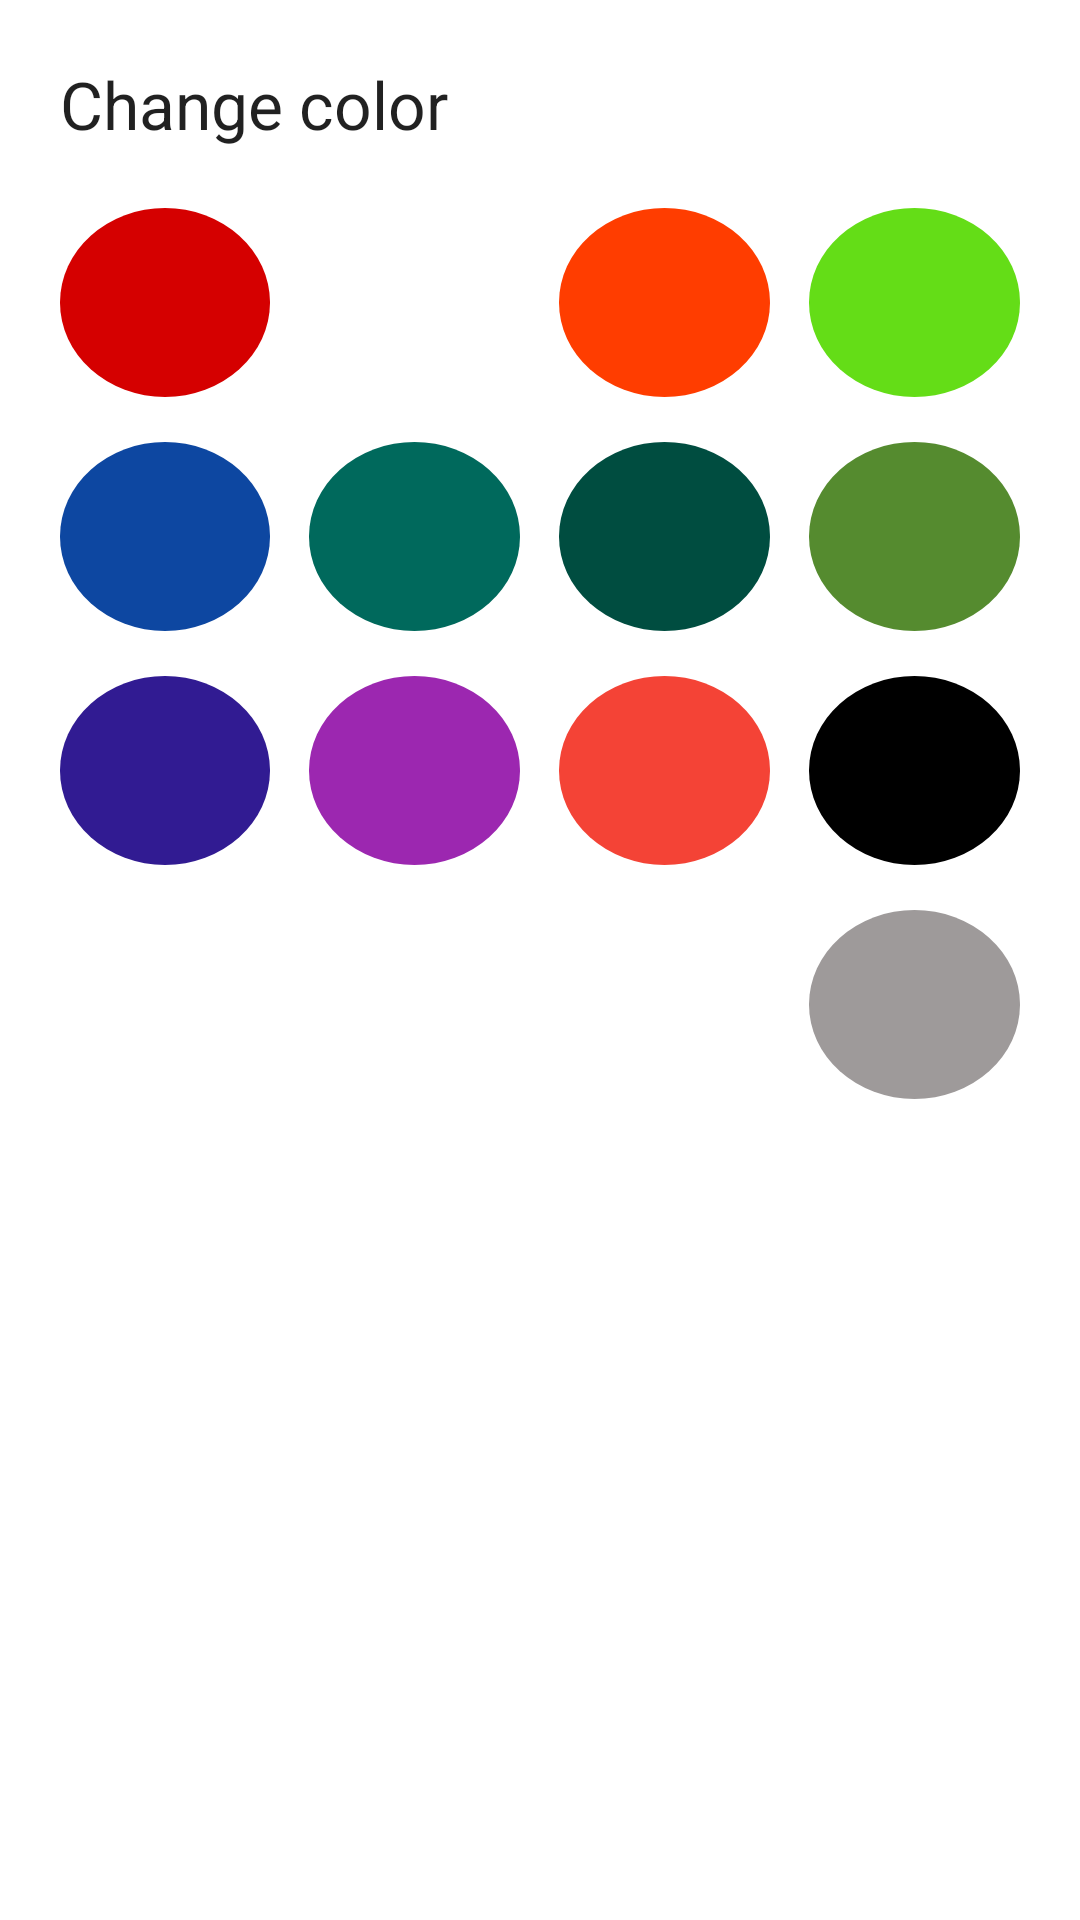

Write the Android layout XML for this screen, with the resource values it uses.
<!-- AndroidManifest.xml: application theme AppTheme -->
<!-- res/layout/color_selection.xml -->
<?xml version="1.0" encoding="utf-8"?>
<LinearLayout xmlns:android="http://schemas.android.com/apk/res/android"
    android:orientation="vertical" android:layout_width="match_parent"
    android:layout_height="wrap_content"
    android:background="#fff"
    android:padding="20dp">
    <TextView
        android:layout_marginBottom="20dp"
        android:text="Change color"
        style="?android:attr/textAppearanceLarge"
        android:layout_width="wrap_content"
        android:layout_height="wrap_content" />
    <LinearLayout
        android:orientation="vertical"
        android:layout_width="match_parent"
        android:layout_height="wrap_content">
     <LinearLayout
         android:layout_marginBottom="15dp"
        android:layout_weight="1"
        android:orientation="horizontal"
        android:layout_width="match_parent"
        android:layout_height="0dp">
         <ImageView
             android:scaleType="center"
             android:id="@+id/mau1"
             android:layout_marginRight="13dp"
             android:layout_weight="1"
             android:background="@drawable/circle"
             android:layout_width="0dp"
             android:layout_height="wrap_content" />
         <ImageView
             android:scaleType="center"
             android:id="@+id/mau2"
             android:layout_marginRight="13dp"
             android:layout_weight="1"
             android:background="@drawable/mau2"
             android:layout_width="0dp"
             android:layout_height="wrap_content" />
         <ImageView
             android:scaleType="center"
             android:id="@+id/mau3"
             android:layout_marginRight="13dp"
             android:layout_weight="1"
             android:background="@drawable/mau3"
             android:layout_width="0dp"
             android:layout_height="wrap_content" />
         <ImageView
             android:scaleType="center"
             android:id="@+id/mau4"
             android:layout_weight="1"
             android:background="@drawable/mau4"
             android:layout_width="0dp"
             android:layout_height="wrap_content" />


     </LinearLayout>
        <LinearLayout
            android:layout_marginBottom="15dp"
            android:layout_weight="1"
            android:orientation="horizontal"
            android:layout_width="match_parent"
            android:layout_height="0dp">

            <ImageView
                android:scaleType="center"
                android:id="@+id/mau5"
                android:layout_marginRight="13dp"
                android:layout_weight="1"
                android:background="@drawable/mau5"
                android:layout_width="0dp"
                android:layout_height="wrap_content" />

            <ImageView
                android:scaleType="center"
                android:id="@+id/mau6"
                android:layout_marginRight="13dp"
                android:layout_weight="1"
                android:background="@drawable/mau6"
                android:layout_width="0dp"
                android:layout_height="wrap_content" />

            <ImageView
                android:scaleType="center"
                android:id="@+id/mau7"
                android:layout_marginRight="13dp"
                android:layout_weight="1"
                android:background="@drawable/mau7"
                android:layout_width="0dp"
                android:layout_height="wrap_content" />
            <ImageView
                android:scaleType="center"
                android:id="@+id/mau8"
                android:layout_weight="1"
                android:background="@drawable/mau8"
                android:layout_width="0dp"
                android:layout_height="wrap_content" />


        </LinearLayout>
        <LinearLayout
            android:layout_marginBottom="15dp"
            android:layout_weight="1"
            android:orientation="horizontal"
            android:layout_width="match_parent"
            android:layout_height="0dp">
            <ImageView
                android:scaleType="center"
                android:id="@+id/mau9"
                android:layout_marginRight="13dp"
                android:layout_weight="1"
                android:background="@drawable/mau9"
                android:layout_width="0dp"
                android:layout_height="wrap_content" />
            <ImageView
                android:scaleType="center"
                android:id="@+id/mau10"
                android:layout_marginRight="13dp"
                android:layout_weight="1"
                android:background="@drawable/mau10"
                android:layout_width="0dp"
                android:layout_height="wrap_content" />
            <ImageView
                android:scaleType="center"
                android:id="@+id/mau11"
                android:layout_marginRight="13dp"
                android:layout_weight="1"
                android:background="@drawable/mau11"
                android:layout_width="0dp"
                android:layout_height="wrap_content" />
            <ImageView
                android:scaleType="center"
                android:id="@+id/mau12"
                android:layout_weight="1"
                android:background="@drawable/mau12"
                android:layout_width="0dp"
                android:layout_height="wrap_content" />


        </LinearLayout>
        <LinearLayout
            android:layout_marginBottom="15dp"
            android:layout_weight="1"
            android:orientation="horizontal"
            android:layout_width="match_parent"
            android:layout_height="0dp">
            <ImageView
                android:scaleType="center"
                android:layout_marginRight="13dp"
                android:layout_weight="1"
                android:background="@drawable/trang"
                android:layout_width="0dp"
                android:layout_height="wrap_content" />
            <ImageView

                android:scaleType="center"
                android:layout_marginRight="13dp"
                android:layout_weight="1"
                android:background="@drawable/trang"
                android:layout_width="0dp"
                android:layout_height="wrap_content" />
            <ImageView
                android:scaleType="center"
                android:layout_marginRight="13dp"
                android:layout_weight="1"
                android:background="@drawable/trang"
                android:layout_width="0dp"
                android:layout_height="wrap_content" />
            <ImageView
                android:scaleType="center"
                android:id="@+id/mau13"
                android:layout_weight="1"
                android:background="@drawable/mau13"
                android:layout_width="0dp"
                android:layout_height="wrap_content" />


        </LinearLayout>


    </LinearLayout>

</LinearLayout>
<!-- resources referenced by this layout -->
<resources>
  <!-- drawable circle (drawable) -->
  <?xml version="1.0" encoding="utf-8"?>
  <shape
      xmlns:android="http://schemas.android.com/apk/res/android"
      android:shape="oval">
  
      <solid
          android:color="#d50000"/>
  
      <size
          android:width="70dp"
          android:height="63dp"/>
  </shape>
  <!-- drawable mau10 (drawable) -->
  <?xml version="1.0" encoding="utf-8"?>
  <shape
      xmlns:android="http://schemas.android.com/apk/res/android"
      android:shape="oval">
  
      <solid
          android:color="#9c27b0"/>
  
      <size
          android:width="70dp"
          android:height="63dp"/>
  </shape>
  <!-- drawable mau11 (drawable) -->
  <?xml version="1.0" encoding="utf-8"?>
  <shape
      xmlns:android="http://schemas.android.com/apk/res/android"
      android:shape="oval">
  
      <solid
          android:color="#f44336"/>
  
      <size
          android:width="70dp"
          android:height="63dp"/>
  </shape>
  <!-- drawable mau12 (drawable) -->
  <?xml version="1.0" encoding="utf-8"?>
  <shape
      xmlns:android="http://schemas.android.com/apk/res/android"
      android:shape="oval">
  
      <solid
          android:color="#000"/>
  
      <size
          android:width="70dp"
          android:height="63dp"/>
  </shape>
  <!-- drawable mau13 (drawable) -->
  <?xml version="1.0" encoding="utf-8"?>
  <shape
      xmlns:android="http://schemas.android.com/apk/res/android"
      android:shape="oval">
  
      <solid
          android:color="#9e9a9a"/>
  
      <size
          android:width="70dp"
          android:height="63dp"/>
  </shape>
  <!-- drawable mau3 (drawable) -->
  <?xml version="1.0" encoding="utf-8"?>
  <shape
      xmlns:android="http://schemas.android.com/apk/res/android"
      android:shape="oval">
  
      <solid
          android:color="#ff3d00"/>
  
      <size
          android:width="70dp"
          android:height="63dp"/>
  </shape>
  <!-- drawable mau4 (drawable) -->
  <?xml version="1.0" encoding="utf-8"?>
  <shape
      xmlns:android="http://schemas.android.com/apk/res/android"
      android:shape="oval">
  
      <solid
          android:color="#64dd17"/>
  
      <size
          android:width="70dp"
          android:height="63dp"/>
  </shape>
  <!-- drawable mau5 (drawable) -->
  <?xml version="1.0" encoding="utf-8"?>
  <shape
      xmlns:android="http://schemas.android.com/apk/res/android"
      android:shape="oval">
  
      <solid
          android:color="#0d47a1"/>
  
      <size
          android:width="70dp"
          android:height="63dp"/>
  </shape>
  <!-- drawable mau6 (drawable) -->
  <?xml version="1.0" encoding="utf-8"?>
  <shape
      xmlns:android="http://schemas.android.com/apk/res/android"
      android:shape="oval">
  
      <solid
          android:color="#00695c"/>
  
      <size
          android:width="70dp"
          android:height="63dp"/>
  </shape>
  <!-- drawable mau7 (drawable) -->
  <?xml version="1.0" encoding="utf-8"?>
  <shape
      xmlns:android="http://schemas.android.com/apk/res/android"
      android:shape="oval">
  
      <solid
          android:color="#004d40"/>
  
      <size
          android:width="70dp"
          android:height="63dp"/>
  </shape>
  <!-- drawable mau8 (drawable) -->
  <?xml version="1.0" encoding="utf-8"?>
  <shape
      xmlns:android="http://schemas.android.com/apk/res/android"
      android:shape="oval">
  
      <solid
          android:color="#558b2f"/>
  
      <size
          android:width="70dp"
          android:height="63dp"/>
  </shape>
  <!-- drawable mau9 (drawable) -->
  <?xml version="1.0" encoding="utf-8"?>
  <shape
      xmlns:android="http://schemas.android.com/apk/res/android"
      android:shape="oval">
  
      <solid
          android:color="#311b92"/>
  
      <size
          android:width="70dp"
          android:height="63dp"/>
  </shape>
  <style name="AppTheme" parent="Theme.AppCompat.Light.DarkActionBar">
          
          <item name="colorPrimary">@color/colorPrimary</item>
          <item name="colorPrimaryDark">@color/colorPrimaryDark</item>
          <item name="colorAccent">@color/colorAccent</item>
      </style>
  <color name="colorPrimary">#212121</color>
  <color name="colorPrimaryDark">#303F9F</color>
  <color name="colorAccent">#FF4081</color>
</resources>
